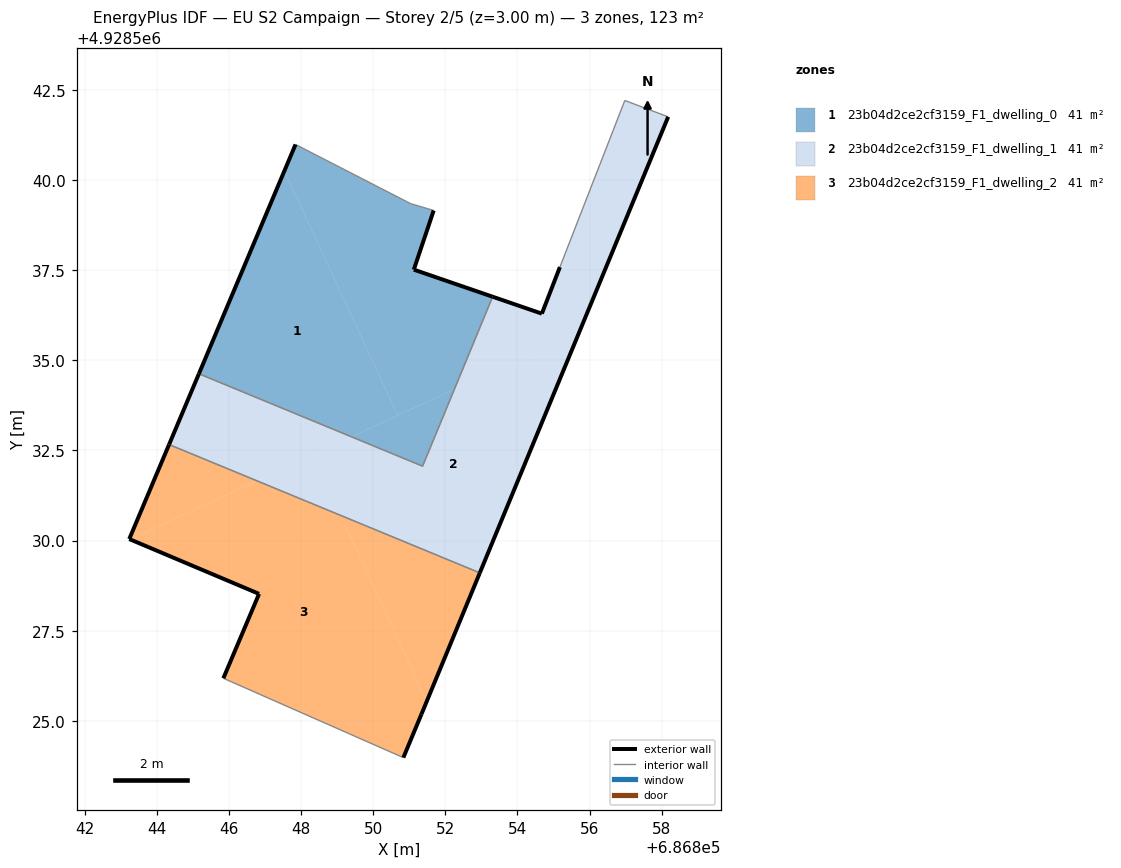
=== STOREY PLAN SPEC (per zone: floor XY polygon, exterior-wall plan segments, windows/doors) ===
zone 1: 23b04d2ce2cf3159_F1_dwelling_0  (40.9 m²)
  floor: (686852.25, 4928534.20) (686853.31, 4928536.76) (686851.13, 4928537.51) (686851.68, 4928539.15) (686851.04, 4928539.34) (686847.85, 4928540.98) (686847.54, 4928540.25) (686850.68, 4928533.47)
  floor: (686850.68, 4928533.47) (686847.54, 4928540.25) (686845.17, 4928534.63) (686849.40, 4928532.88)
  floor: (686851.37, 4928532.06) (686852.25, 4928534.20) (686849.40, 4928532.88)
  exterior wall: (686845.17, 4928534.63) – (686847.85, 4928540.98)  [6.9 m]
  exterior wall: (686851.68, 4928539.15) – (686851.13, 4928537.51)  [1.7 m]
  exterior wall: (686851.13, 4928537.51) – (686853.31, 4928536.76)  [2.3 m]
  interior walls: 5
zone 2: 23b04d2ce2cf3159_F1_dwelling_1  (40.9 m²)
  floor: (686849.40, 4928532.88) (686845.17, 4928534.63) (686844.34, 4928532.66) (686846.77, 4928531.66)
  floor: (686855.72, 4928535.81) (686858.18, 4928541.75) (686856.98, 4928542.20) (686855.18, 4928537.58) (686854.68, 4928536.29) (686853.31, 4928536.76) (686852.25, 4928534.20)
  floor: (686852.96, 4928529.11) (686855.72, 4928535.81) (686852.25, 4928534.20) (686851.37, 4928532.06) (686849.40, 4928532.88) (686848.32, 4928532.38) (686849.10, 4928530.70)
  floor: (686849.10, 4928530.70) (686848.32, 4928532.38) (686846.77, 4928531.66)
  exterior wall: (686853.31, 4928536.76) – (686854.68, 4928536.29)  [1.4 m]
  exterior wall: (686854.68, 4928536.29) – (686855.18, 4928537.58)  [1.4 m]
  exterior wall: (686858.18, 4928541.75) – (686852.96, 4928529.11)  [13.7 m]
  exterior wall: (686844.34, 4928532.66) – (686845.17, 4928534.63)  [2.1 m]
  interior walls: 5
zone 3: 23b04d2ce2cf3159_F1_dwelling_2  (40.9 m²)
  floor: (686850.84, 4928523.98) (686851.34, 4928525.18) (686851.49, 4928525.55) (686849.10, 4928530.70) (686846.77, 4928531.66) (686843.26, 4928530.03) (686846.84, 4928528.52) (686845.85, 4928526.18)
  floor: (686846.77, 4928531.66) (686844.34, 4928532.66) (686843.24, 4928530.04) (686843.26, 4928530.03)
  floor: (686851.49, 4928525.55) (686852.96, 4928529.11) (686849.10, 4928530.70)
  exterior wall: (686843.24, 4928530.04) – (686844.34, 4928532.66)  [2.8 m]
  exterior wall: (686852.96, 4928529.11) – (686851.34, 4928525.18)  [4.2 m]
  exterior wall: (686851.34, 4928525.18) – (686850.84, 4928523.98)  [1.3 m]
  exterior wall: (686845.85, 4928526.18) – (686846.84, 4928528.52)  [2.5 m]
  exterior wall: (686846.84, 4928528.52) – (686843.24, 4928530.04)  [3.9 m]
  interior walls: 2

=== DERIVED (storey summary) ===
Building: EU S2 Campaign
Storey: 2 of 5  (floor level z = 3.00 m)
Storey gross floor area: 122.8 m²
Zones on this storey: 3
  - 23b04d2ce2cf3159_F1_dwelling_0: floor 40.9 m²; exterior wall 10.9 m (32.8 m²); WWR 0.0%
  - 23b04d2ce2cf3159_F1_dwelling_1: floor 40.9 m²; exterior wall 18.6 m (55.9 m²); WWR 0.0%
  - 23b04d2ce2cf3159_F1_dwelling_2: floor 40.9 m²; exterior wall 14.8 m (44.5 m²); WWR 0.0%
Zone adjacency (shared interzone walls):
  - 23b04d2ce2cf3159_F1_dwelling_0 ↔ 23b04d2ce2cf3159_F1_dwelling_1
  - 23b04d2ce2cf3159_F1_dwelling_1 ↔ 23b04d2ce2cf3159_F1_dwelling_2